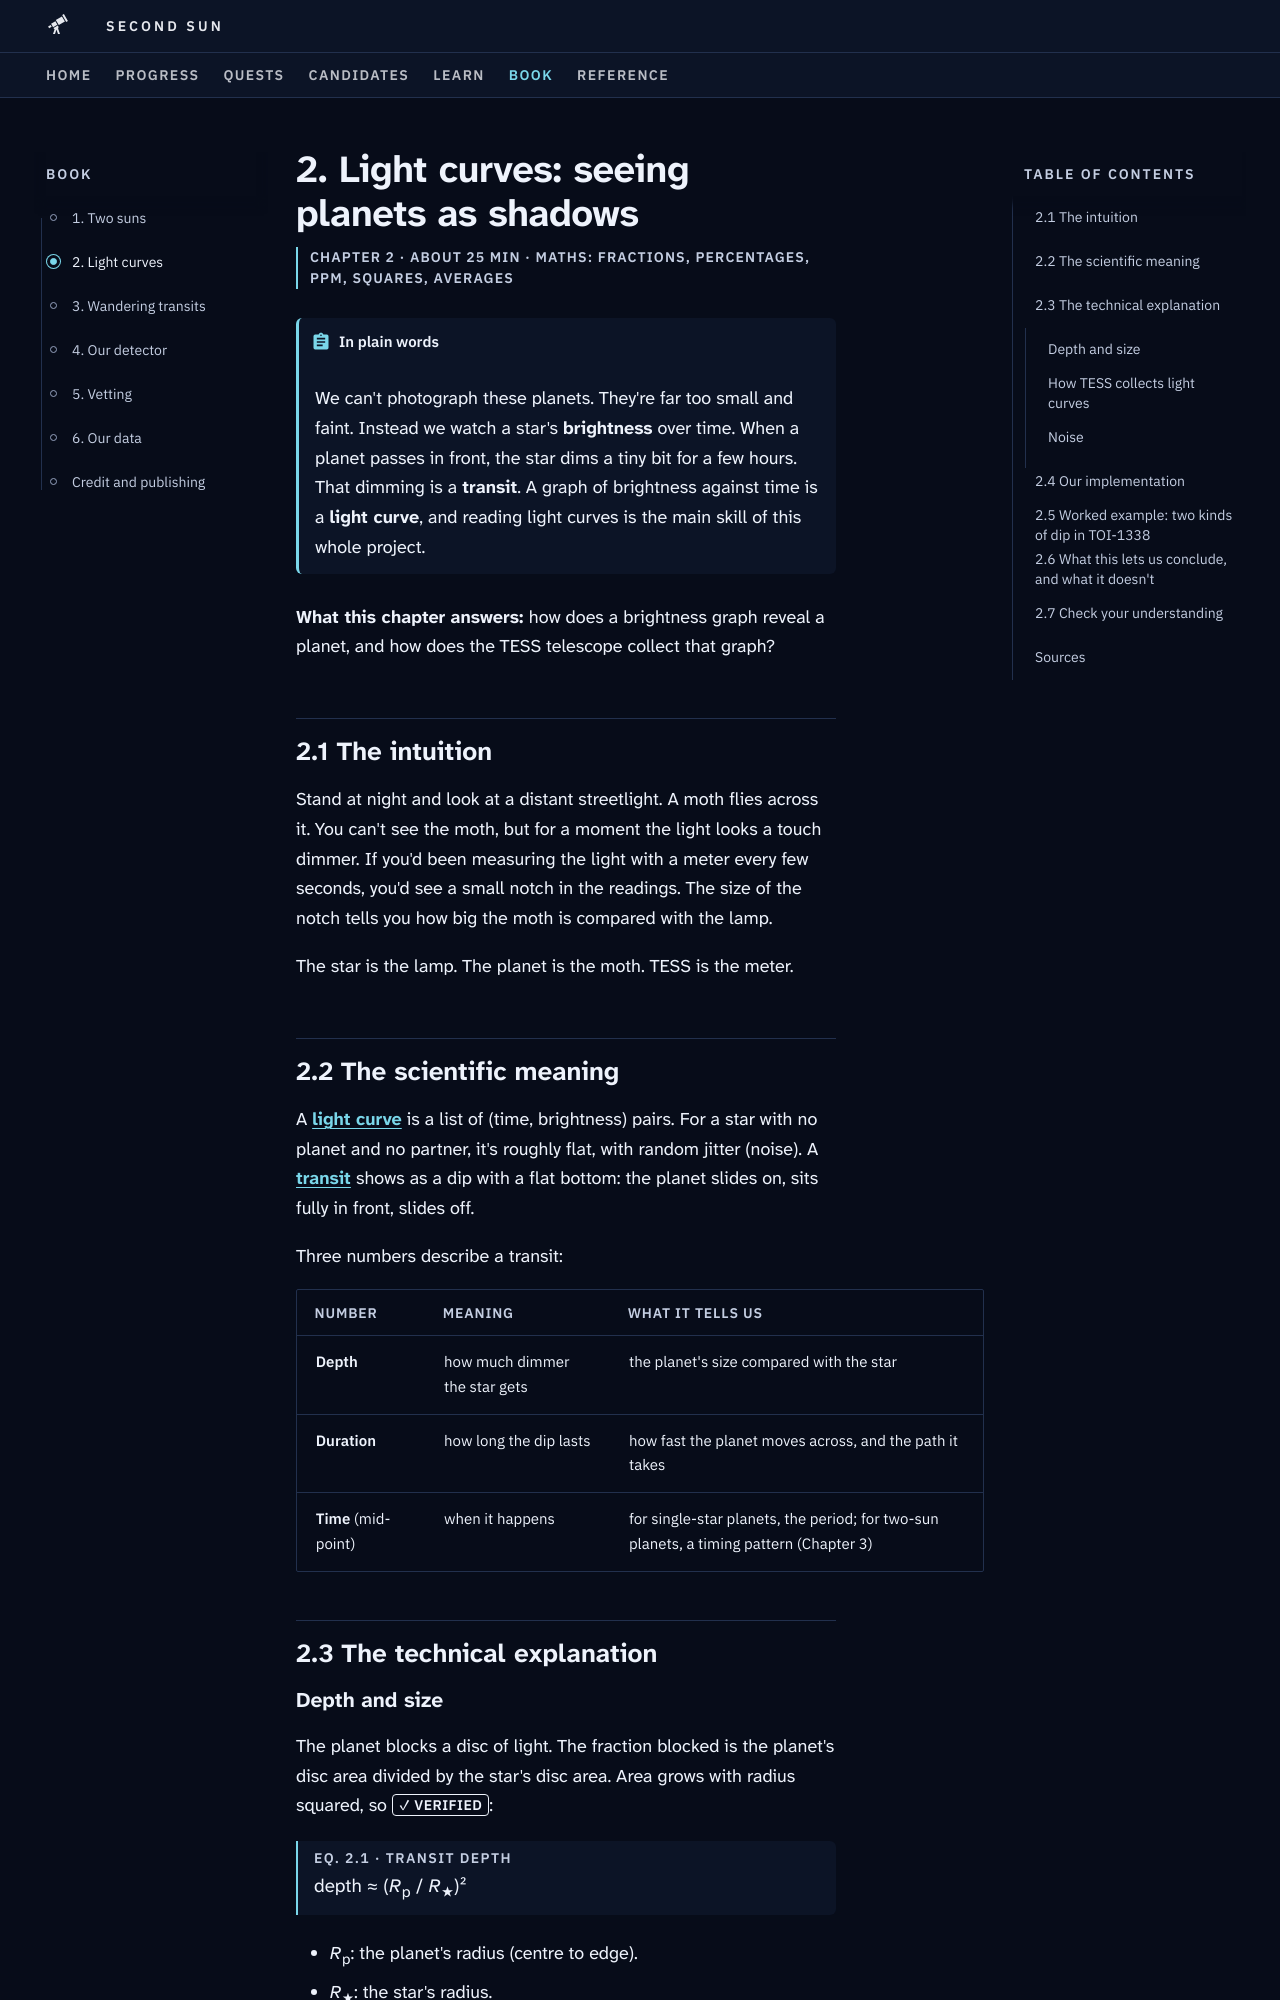

repository: M1Smacker/second-sun · page: book/ch2-light-curves/index.html · generator: mkdocs

# 2. Light curves: seeing planets as shadows

<p class="ss-meta">Chapter 2 · about 25 min · Maths: fractions, percentages, ppm, squares, averages</p>

!!! plain "In plain words"
    We can't photograph these planets. They're far too small and faint. Instead we watch a star's **brightness** over time. When a planet passes in front, the star dims a tiny bit for a few hours. That dimming is a **transit**. A graph of brightness against time is a **light curve**, and reading light curves is the main skill of this whole project.

**What this chapter answers:** how does a brightness graph reveal a planet, and how does the TESS telescope collect that graph?

## 2.1 The intuition

Stand at night and look at a distant streetlight. A moth flies across it. You can't see the moth, but for a moment the light looks a touch dimmer. If you'd been measuring the light with a meter every few seconds, you'd see a small notch in the readings. The size of the notch tells you how big the moth is compared with the lamp.

The star is the lamp. The planet is the moth. TESS is the meter.

## 2.2 The scientific meaning

A **[light curve](../glossary.md#light-curve)** is a list of (time, brightness) pairs. For a star with no planet and no partner, it's roughly flat, with random jitter (noise). A **[transit](../glossary.md#transit)** shows as a dip with a flat bottom: the planet slides on, sits fully in front, slides off.

Three numbers describe a transit:

| Number | Meaning | What it tells us |
|---|---|---|
| **Depth** | how much dimmer the star gets | the planet's size compared with the star |
| **Duration** | how long the dip lasts | how fast the planet moves across, and the path it takes |
| **Time** (mid-point) | when it happens | for single-star planets, the period; for two-sun planets, a timing pattern (Chapter 3) |

## 2.3 The technical explanation
